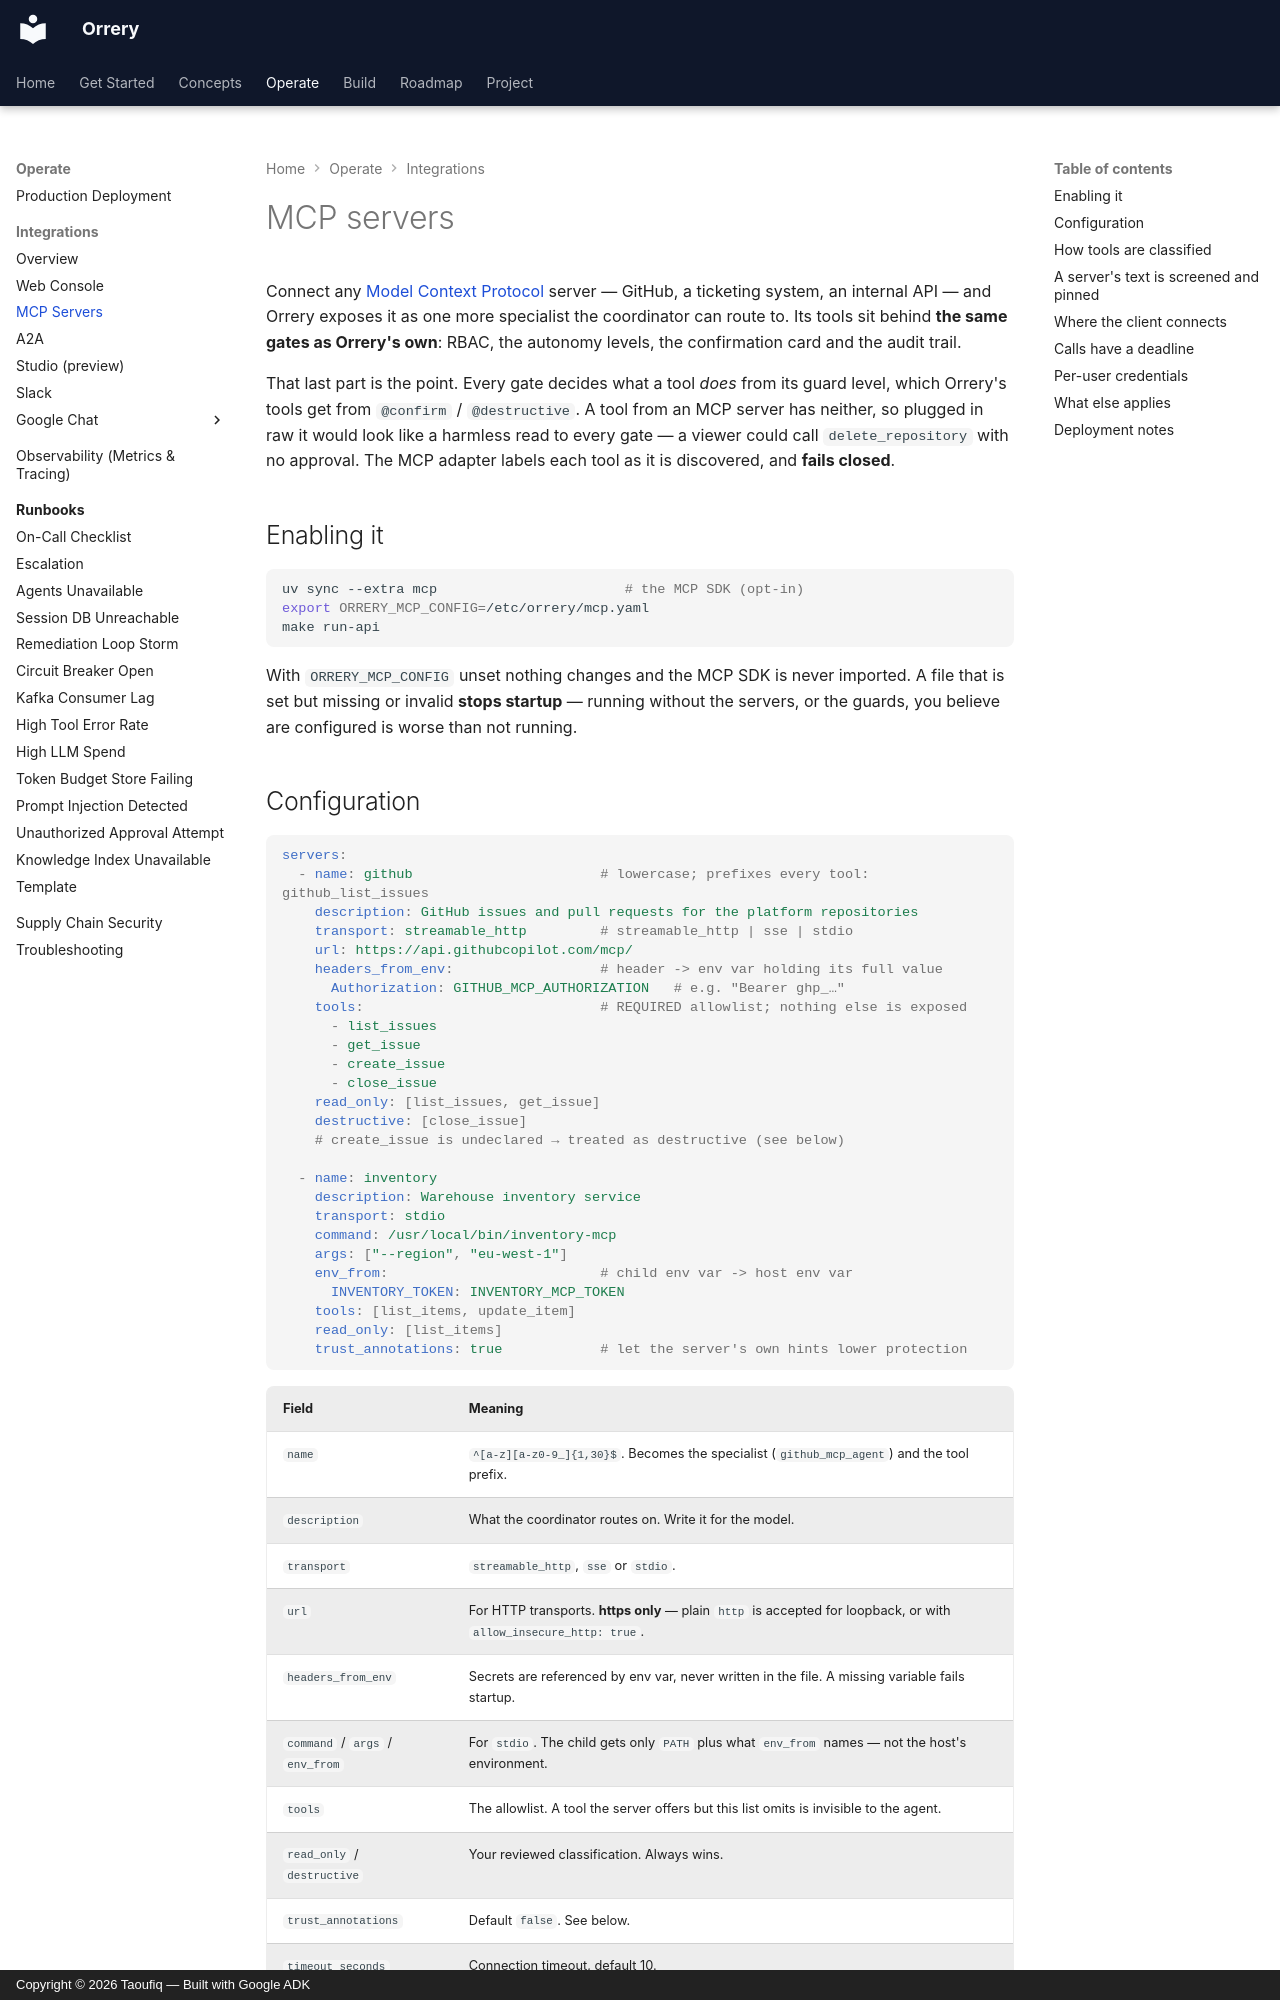

repository: BAHALLA/orrery · page: integrations/mcp/index.html · generator: mkdocs · copyright: Copyright © 2026 Taoufiq — Built with Google ADK

# MCP servers

Connect any [Model Context Protocol](https://modelcontextprotocol.io) server —
GitHub, a ticketing system, an internal API — and Orrery exposes it as one more
specialist the coordinator can route to. Its tools sit behind **the same gates
as Orrery's own**: RBAC, the autonomy levels, the confirmation card and the
audit trail.

That last part is the point. Every gate decides what a tool *does* from its
guard level, which Orrery's tools get from `@confirm` / `@destructive`. A tool
from an MCP server has neither, so plugged in raw it would look like a harmless
read to every gate — a viewer could call `delete_repository` with no approval.
The MCP adapter labels each tool as it is discovered, and **fails closed**.

## Enabling it

```bash
uv sync --extra mcp                       # the MCP SDK (opt-in)
export ORRERY_MCP_CONFIG=/etc/orrery/mcp.yaml
make run-api
```

With `ORRERY_MCP_CONFIG` unset nothing changes and the MCP SDK is never
imported. A file that is set but missing or invalid **stops startup** — running
without the servers, or the guards, you believe are configured is worse than
not running.
